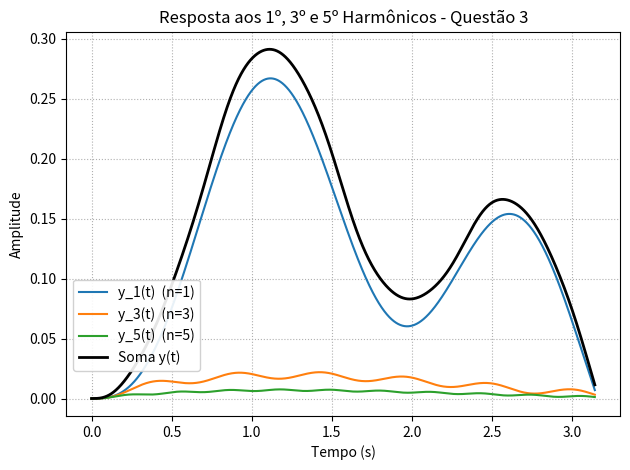

Here is the Python script that generated this plot:
import numpy as np
from scipy import signal
import matplotlib.pyplot as plt

# Função de transferência: H(s) = 1 / (s^2 + s + 1)
num = [1]
den = [1, 1, 1]
system = signal.TransferFunction(num, den)

# Frequência fundamental
omega = 4          # rad/s
T = 2 * np.pi / omega
t = np.linspace(0, 2*T, 5000)   # duas épocas para visualização
u_total = np.zeros_like(t)
y_total = np.zeros_like(t)

# Gera e acumula 1º, 3º e 5º harmônicos
for n in [1, 3, 5]:
    u_n = (4 / (np.pi * n)) * np.sin(n * omega * t)   # entrada
    tout, y_n, _ = signal.lsim(system, U=u_n, T=t)    # saída
    u_total += u_n
    y_total += y_n
    plt.plot(t, y_n, label=f'y_{n}(t)  (n={n})')

# Gráficos
plt.plot(t, y_total, 'k', linewidth=2, label='Soma y(t)')
plt.title('Resposta aos 1º, 3º e 5º Harmônicos - Questão 3')
plt.xlabel('Tempo (s)')
plt.ylabel('Amplitude')
plt.grid(True, linestyle=':')
plt.legend(loc='lower left', bbox_to_anchor=(0, 0.1), frameon=True, framealpha=0.9)
plt.tight_layout()
plt.show()